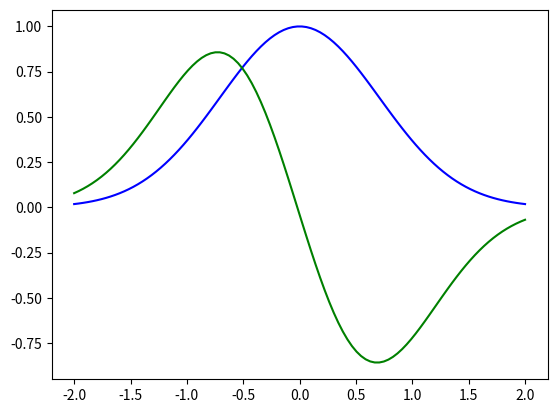

Generate this figure with matplotlib: (Note: this script raises an exception after producing the figure.)
#!/usr/bin/env python3
"""Solution to first MT2503 Python project."""

import numpy as np
import matplotlib.pyplot as plot

try:
	has_scipy = True
	from scipy.misc import derivative as scipy_ndiff
except ImportError:
	has_scipy = False
	scipy_ndiff = lambda: 0
	pass


def amax2(array_like, index_lookup):
	"""Convenience function to find maximum in a numpy array and lookup from a second array at the same time"""
	i = np.argmax(array_like)
	return index_lookup[i], array_like[i]


def forward_difference(f, x, h):
	"""Forward difference method"""
	return (f(x + h) - f(x)) / h


def finite_difference(f, a, b, diff_func: callable, n: int = 100, endpoint: bool = True):
	"""
	:param f: function f(x) to evaluate
	:param a: start point of interval
	:param b: end point of interval
	:param diff_func: forward_difference/central_difference etc
	:param n: number of samples to generate.
	:param endpoint: if True, :param b: is the last point. Otherwise, it is not included.
	:return: f'(x), f(x) over [a, b], [a, b]
	"""

	"""retstep=True makes linspace also return the step size."""
	x, h = np.linspace(a, b, num=n, endpoint=endpoint, retstep=True)

	y = f(x)
	dy_dx = diff_func(f, x, h)

	return dy_dx, y, x


def exercise_one():
	"""
	Exercise one
	"""

	"""
	Define f(x) and f'(x)
	"""
	f = lambda x: np.exp(-x * x)
	fp = lambda x: -2 * x * np.exp(-x * x)

	"""Evaluate forward difference"""
	dy_dx, y, x = finite_difference(f, -2, 2, forward_difference)

	err = fp(x) - dy_dx
	abs_err = np.abs(err)

	x_max, abs_err_max = amax2(abs_err, x)
	print(f"x_max = {x_max:.12f} err = {abs_err_max:.15f}")

	h_space = np.logspace(-1, -12, num=12, base=10)
	new_err = fp(x_max) - forward_difference(f, x_max, h_space)
	abs_new_err = np.abs(new_err)

	print("\n".join(f"step  = {h:.12f} err = {e:.15f}" for e, h in zip(abs_new_err, h_space)))
	print(	f"The error in the result decreases to a minimum of "
			f"{np.amin(abs_new_err):.15f} (h = {h_space[np.argmin(abs_new_err)]}).\n"
			f"After that, it appears to increase as the step size gets smaller.\n"
			f"Perhaps this is due to the accumulation of floating-point arithmetic errors,"
			f" since real numbers cannot be exactly represented on a computer with finite"
			f" precision, which may be magnified by the representation of the mathematical"
			f" formula in this script.")

	figure = plot.figure()
	axes = figure.add_subplot(111)

	axes.plot(x, y, label="$y = f(x)$", color="b")
	axes.errorbar(x, dy_dx, err, label="$y = f^{\prime}(x)$", color="g")
	axes.plot(x, err, label="error", color="r")
	axes.scatter(x_max, abs_err_max, label="maximum error", color="black", marker="o")

	axes.set_title(r"Exercise one: $f(x) = e^{-x^{2}}$")
	axes.grid()
	axes.legend()


def central_difference(f, x, h):
	"""Central difference method"""
	return (f(x + h) - f(x - h)) / (2 * h)


def exercise_two():
	"""
	Exercise two
	"""

	"""Define f(x)"""
	f = lambda x: np.tan(x * np.sin(x))

	"""Evaluate the derivative using second-order central difference"""
	dy_dx, y, x = finite_difference(f, -1, 1, central_difference)

	"""Print results for (b)"""
	x_i = -0.5
	h = 1e-4
	if has_scipy:
		"""Uses the central difference method."""
		print(f"dy/dx at x = {x_i}, step = {h}, using SciPy's derivative: {scipy_ndiff(f, x_i, h):.4f}")

	central = central_difference(f, x_i, h)
	print(f"dy/dx at x = {x_i}, step = {h}, using central difference: {central:.4f}")

	dh = 1
	forward = forward_difference(f, x_i, h / dh)
	while round(forward, 5) != round(central, 5) and dh < 20:
		dh += 1
		forward = forward_difference(f, x_i, h / (10 ** dh))

	print(f"dy/dx at x = {x_i}, step = {h}, using forward difference: {forward:.4f}")
	print(f"Forward difference has to have a step size {dh} order(s) of magnitude less than required for the central"
		  f" difference method to get identical results.")

	"""Create a new figure and plot the results"""
	figure = plot.figure()
	axes = figure.add_subplot(111)

	axes.plot(x, y, label=r"$y = f(x)$", color="b")
	axes.plot(x, dy_dx, label=r"$y = f^{\prime}(x)$", color="g")

	axes.set_title(r"Exercise two: $f(x) = \tan(x \cdot \sin(x))$")
	axes.grid()
	axes.legend()


def exercise_three():
	"""
	Exercise three:
		f(x) = cos(pi * exp(-x))

	"""

	"""Define f(x, y)"""
	f = lambda x, y: np.sin(x * np.arccos(y))

	scheme_x = "f_x(x, y) = (f(x + h, y) - f(x - h, y)) / 2h"
	scheme_y = "f_y(x, y) = (f(x, y + k) - f(x, y - k)) / 2k"
	print(f"My scheme is:\n\t{scheme_x}\n\t{scheme_y}")




if __name__ == "__main__":
	exercise_one()
	exercise_two()
	exercise_three()

	plot.show()
